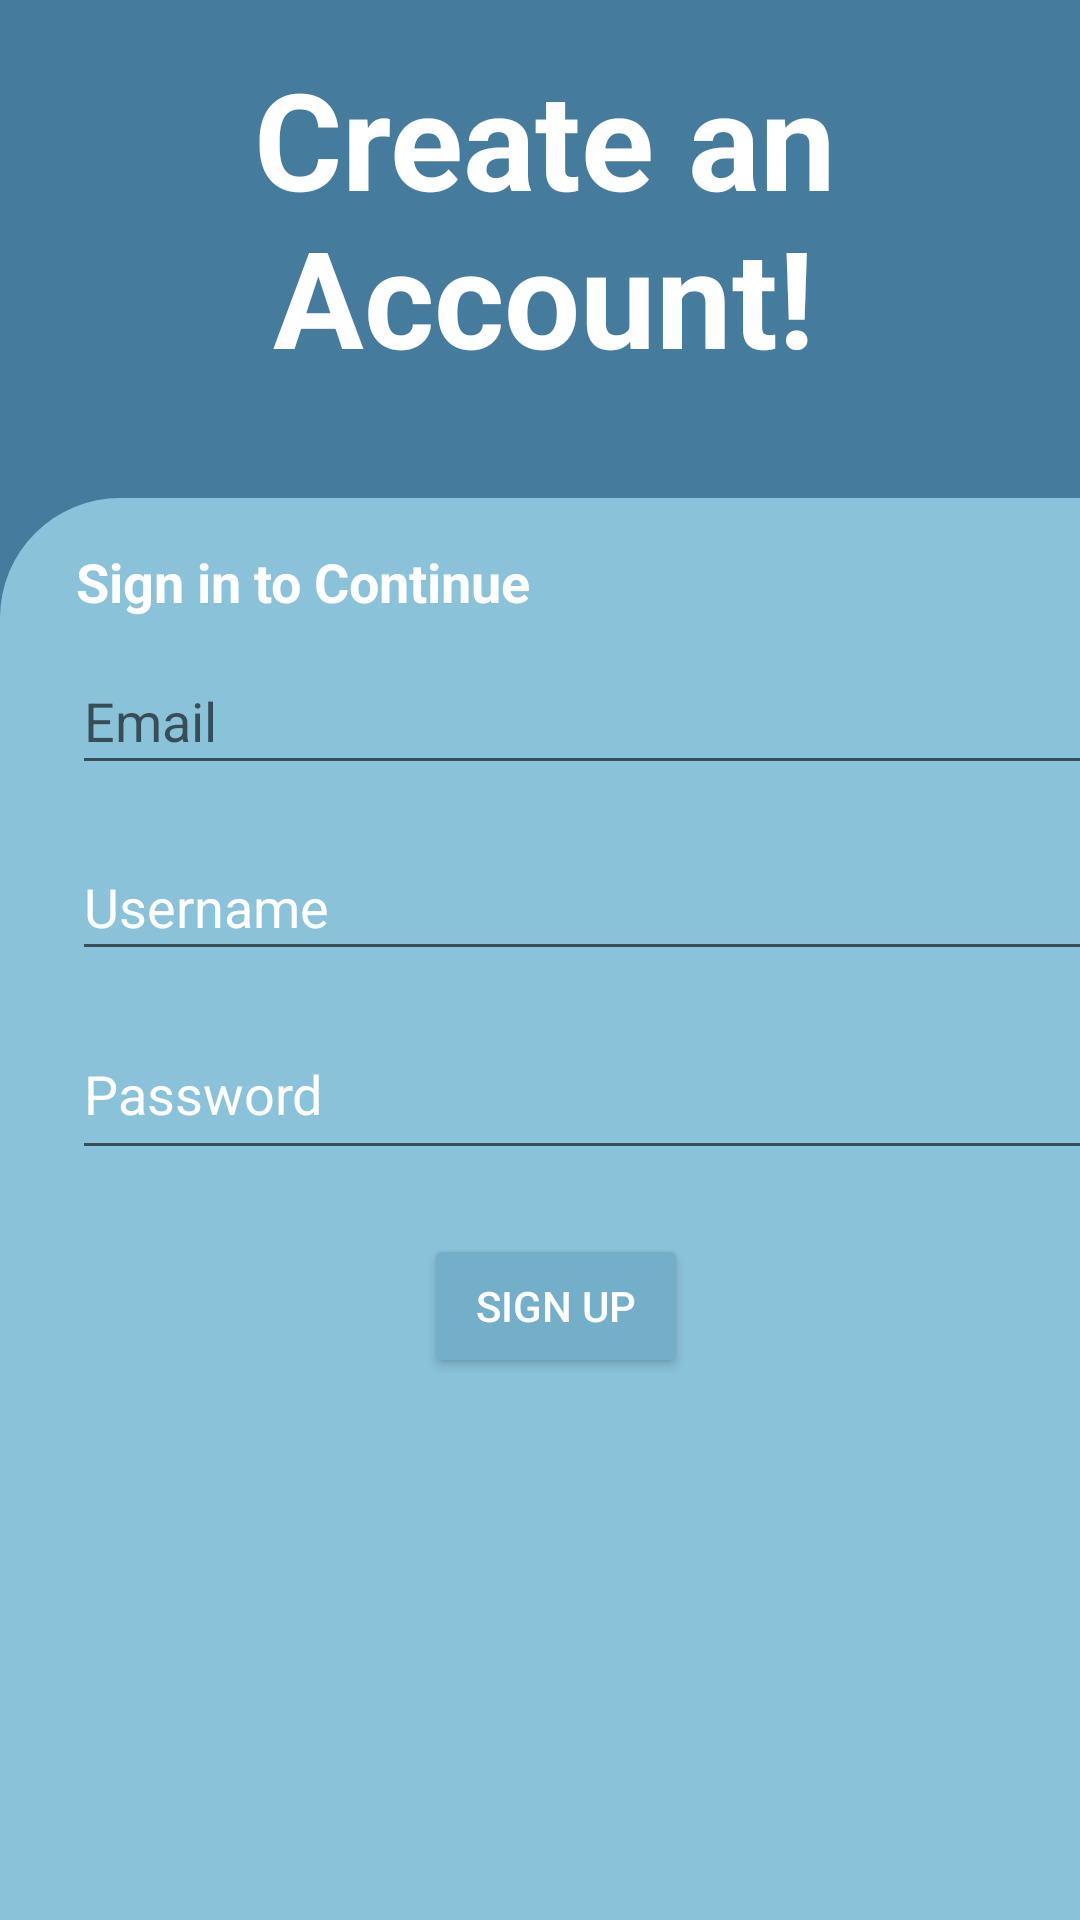

Produce the Android XML layout that renders to this screen, including the resource entries it uses.
<!-- AndroidManifest.xml: application theme Theme.App -->
<!-- res/layout/activity_sign_up.xml -->
<?xml version="1.0" encoding="utf-8"?>
<androidx.constraintlayout.widget.ConstraintLayout xmlns:android="http://schemas.android.com/apk/res/android"
    xmlns:app="http://schemas.android.com/apk/res-auto"
    xmlns:tools="http://schemas.android.com/tools"
    android:layout_width="match_parent"
    android:layout_height="match_parent"
    android:background="#457b9d"
    tools:context=".SignUpActivity">

    <TextView
        android:id="@+id/signUpTxt"
        android:layout_width="326dp"
        android:layout_height="125dp"
        android:gravity="center_horizontal"
        android:text="@string/create_an_account"
        android:textColor="#ffffff"
        android:textSize="45sp"
        android:textStyle="bold"
        app:layout_constraintBottom_toBottomOf="parent"
        app:layout_constraintEnd_toEndOf="parent"
        app:layout_constraintHorizontal_bias="0.543"
        app:layout_constraintStart_toStartOf="parent"
        app:layout_constraintTop_toTopOf="parent"
        app:layout_constraintVertical_bias="0.031" />

    <androidx.constraintlayout.widget.ConstraintLayout
        android:layout_width="408dp"
        android:layout_height="474dp"
        android:background="@drawable/signin_bg"
        app:layout_constraintBottom_toBottomOf="parent"
        app:layout_constraintEnd_toEndOf="parent"
        app:layout_constraintHorizontal_bias="0.0"
        app:layout_constraintStart_toStartOf="parent"
        app:layout_constraintTop_toTopOf="parent"
        app:layout_constraintVertical_bias="1.0">

        <EditText
            android:id="@+id/signUpUsernameText"
            android:layout_width="342dp"
            android:layout_height="46dp"
            android:layout_marginStart="24dp"
            android:layout_marginEnd="24dp"
            android:hint="@string/username"
            android:inputType="textEmailAddress"
            android:selectAllOnFocus="true"
            android:textColor="@color/white"
            android:textColorHint="@color/white"
            app:layout_constraintBottom_toBottomOf="parent"
            app:layout_constraintEnd_toEndOf="parent"
            app:layout_constraintHorizontal_bias="0.0"
            app:layout_constraintStart_toStartOf="parent"
            app:layout_constraintTop_toTopOf="parent"
            app:layout_constraintVertical_bias="0.261"
            android:importantForAutofill="no" />

        <EditText
            android:id="@+id/signUpPasswordText"
            android:layout_width="349dp"
            android:layout_height="54dp"
            android:layout_marginStart="24dp"
            android:layout_marginTop="8dp"
            android:layout_marginEnd="24dp"
            android:hint="@string/prompt_password"
            android:imeActionLabel="@string/action_sign_in_short"
            android:imeOptions="actionDone"
            android:inputType="textPassword"
            android:selectAllOnFocus="true"
            android:textColor="@color/white"
            android:textColorHint="@color/white"
            app:layout_constraintBottom_toBottomOf="parent"
            app:layout_constraintEnd_toEndOf="parent"
            app:layout_constraintHorizontal_bias="0.0"
            app:layout_constraintStart_toStartOf="parent"
            app:layout_constraintTop_toTopOf="parent"
            app:layout_constraintVertical_bias="0.393"
            android:importantForAutofill="no" />

        <EditText
            android:id="@+id/emailSignUp"
            android:layout_width="342dp"
            android:layout_height="46dp"
            android:layout_marginStart="24dp"
            android:layout_marginEnd="24dp"
            android:hint="@string/email"
            android:inputType="textEmailAddress"
            android:selectAllOnFocus="true"
            app:layout_constraintBottom_toBottomOf="parent"
            app:layout_constraintEnd_toEndOf="parent"
            app:layout_constraintHorizontal_bias="0.0"
            app:layout_constraintStart_toStartOf="parent"
            app:layout_constraintTop_toTopOf="parent"
            app:layout_constraintVertical_bias="0.116"
            android:importantForAutofill="no" />

        <TextView
            android:id="@+id/SignInMessage"
            android:layout_width="wrap_content"
            android:layout_height="wrap_content"
            android:text="@string/sign_in_to_continue"
            android:textColor="@color/white"
            android:textSize="18sp"
            android:textStyle="bold"
            app:layout_constraintBottom_toBottomOf="parent"
            app:layout_constraintEnd_toEndOf="parent"
            app:layout_constraintHorizontal_bias="0.099"
            app:layout_constraintStart_toStartOf="parent"
            app:layout_constraintTop_toTopOf="parent"
            app:layout_constraintVertical_bias="0.035" />

        <ImageView
            android:id="@+id/imageView4"
            android:layout_width="wrap_content"
            android:layout_height="wrap_content"
            android:layout_marginStart="16dp"
            android:layout_marginLeft="16dp"
            android:layout_marginTop="16dp"
            android:layout_marginEnd="16dp"
            android:layout_marginRight="16dp"
            android:gravity="center"
            app:layout_constraintBottom_toBottomOf="parent"
            app:layout_constraintEnd_toEndOf="parent"
            app:layout_constraintHorizontal_bias="0.455"
            app:layout_constraintStart_toStartOf="parent"
            app:layout_constraintTop_toTopOf="parent"
            app:layout_constraintVertical_bias="0.815"
            app:srcCompat="@drawable/logo1"
            android:contentDescription="@string/todo" />

        <Button
            android:id="@+id/signUpEntryBtn"
            android:layout_width="wrap_content"
            android:layout_height="wrap_content"
            android:gravity="center"
            android:text="@string/sign_up"
            android:textColor="#ffffff"
            app:backgroundTint="@color/productive_color2"
            app:layout_constraintBottom_toBottomOf="parent"
            app:layout_constraintEnd_toEndOf="parent"
            app:layout_constraintHorizontal_bias="0.442"
            app:layout_constraintStart_toStartOf="parent"
            app:layout_constraintTop_toTopOf="parent"
            app:layout_constraintVertical_bias="0.576" />

    </androidx.constraintlayout.widget.ConstraintLayout>
</androidx.constraintlayout.widget.ConstraintLayout>
<!-- resources referenced by this layout -->
<resources>
  <color name="productive_color2">#74AFCA</color>
  <color name="white">#FFFFFFFF</color>
  <!-- drawable signin_bg (drawable) -->
  <?xml version="1.0" encoding="utf-8"?>
  <shape xmlns:tools="http://schemas.android.com/tools"
      xmlns:android="http://schemas.android.com/apk/res/android"
      tools:ignore="ExtraText"
      android:shape="rectangle">
  
      <solid android:color="#89c2d9"/>
  
      <corners android:topLeftRadius="40dp"
          android:topRightRadius="40dp"/>
  
  
  </shape>
  <string name="action_sign_in_short">Sign in</string>
  <string name="create_an_account">Create an Account!</string>
  <string name="email">Email</string>
  <string name="prompt_password">Password</string>
  <string name="sign_in_to_continue">Sign in to Continue</string>
  <string name="sign_up">Sign Up</string>
  <string name="todo" tools:ignore="DuplicateDefinition">TODO</string>
  <string name="username">Username</string>
  <style name="Theme.App" parent="Theme.MaterialComponents.DayNight.DarkActionBar">
          
          <item name="colorPrimary">@color/base_color</item>
          <item name="colorPrimaryVariant">@color/scheme_blue_2</item>
          <item name="colorOnPrimary">@color/scheme_purple_2</item>
          
          <item name="colorSecondary">@color/scheme_blue_1</item>
          <item name="colorSecondaryVariant">@color/scheme_green_1</item>
          <item name="colorOnSecondary">@color/black</item>
          
          <item name="android:statusBarColor" tools:targetApi="l">?attr/colorPrimaryVariant</item>
          
      </style>
  <color name="base_color">#48AFD8</color>
  <color name="scheme_blue_2"> #5C5D8D</color>
  <color name="scheme_purple_2">#BFB3EA</color>
  <color name="scheme_blue_1"> #2AB7CA</color>
  <color name="scheme_green_1">#3AA88E</color>
  <color name="black">#FF000000</color>
</resources>
